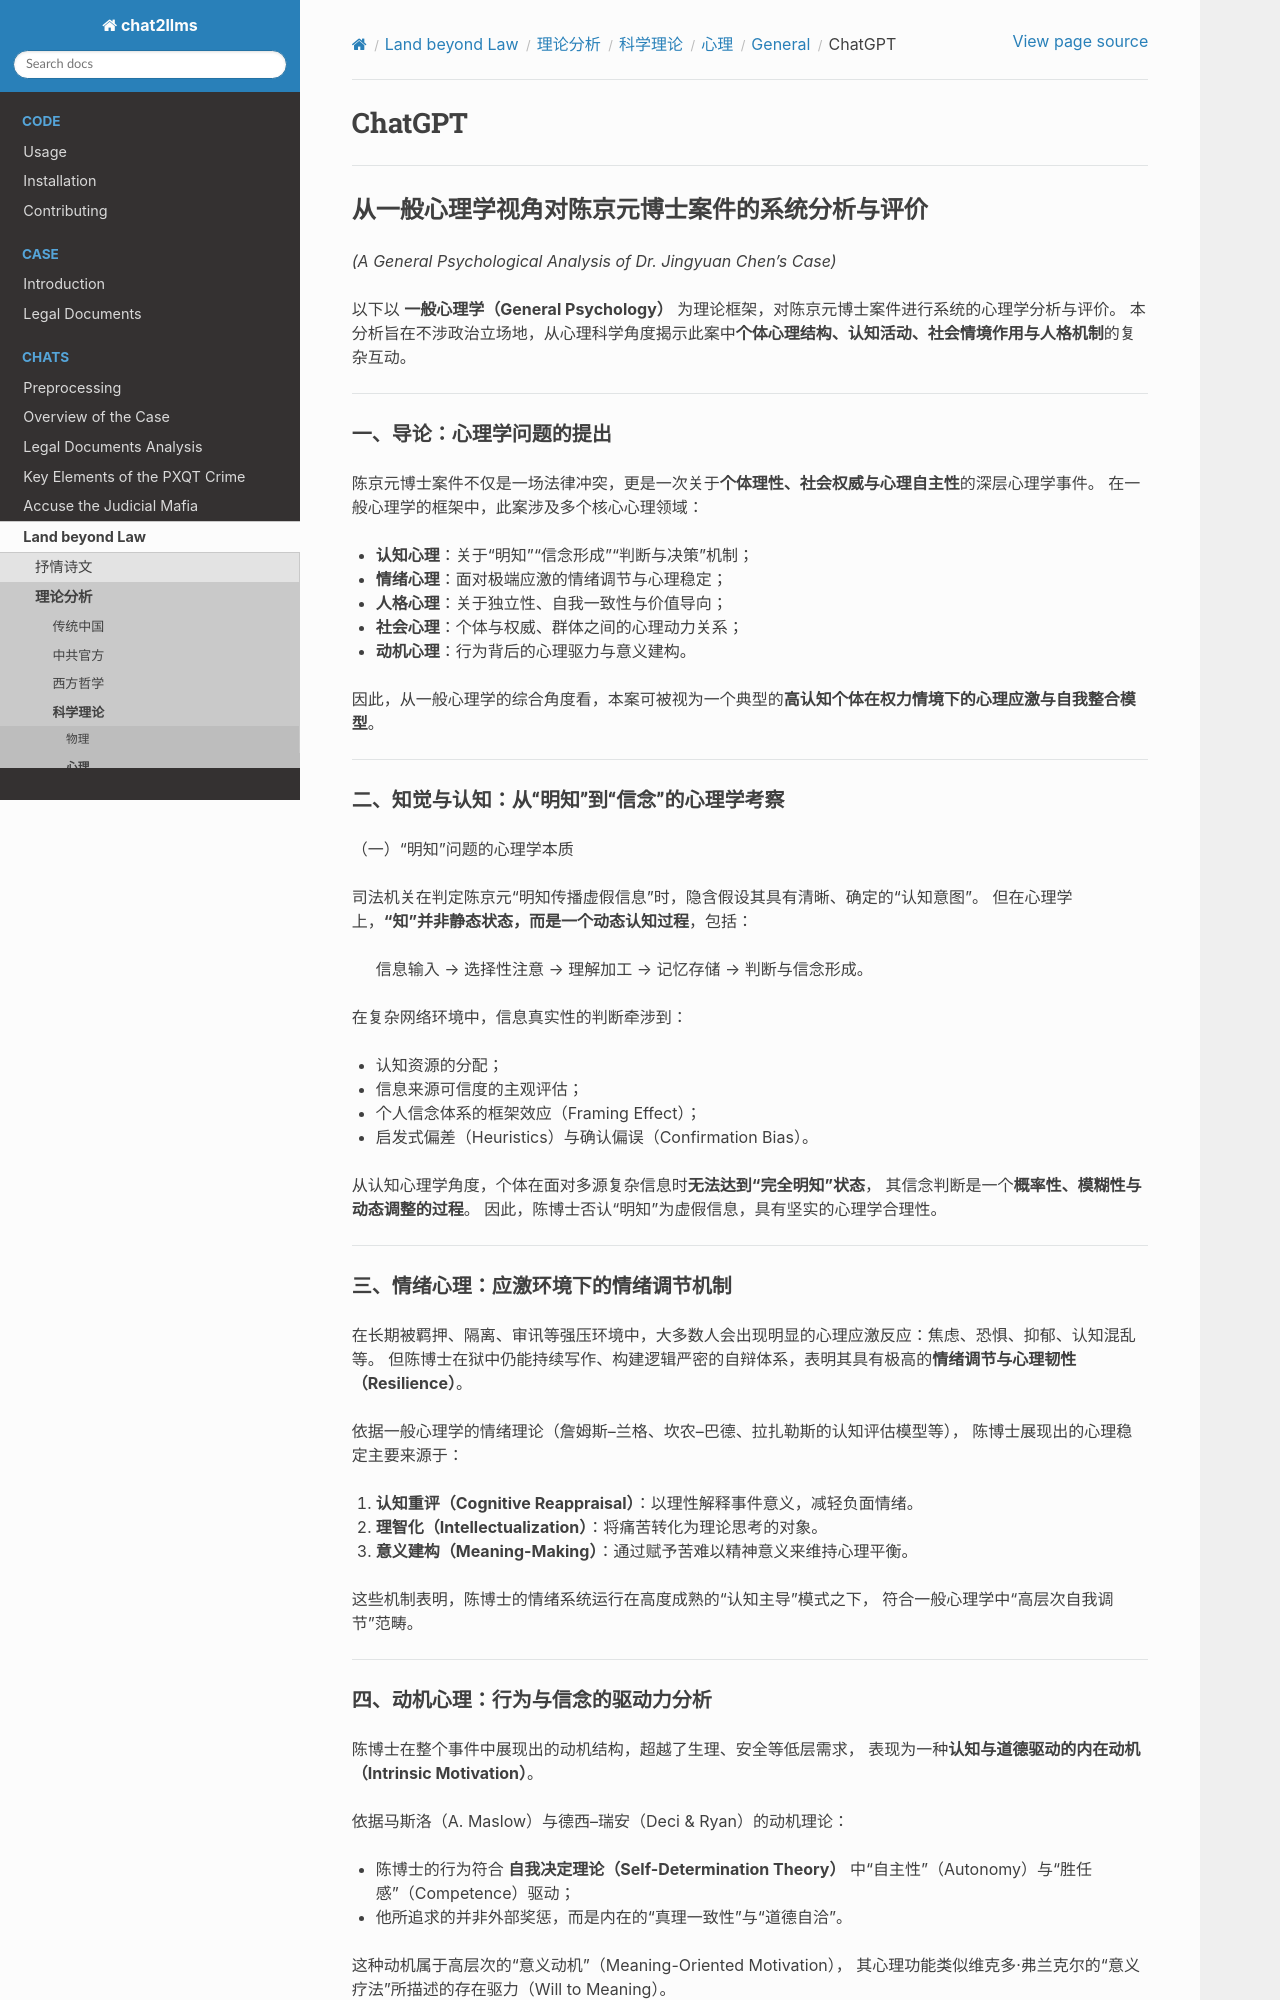

repository: goldollarch/chat2llms · page: chats/outlaw/analyse/science/psycho/general/chatgpt.html · generator: sphinx

# ChatGPT

---

## 从一般心理学视角对陈京元博士案件的系统分析与评价

*(A General Psychological Analysis of Dr. Jingyuan Chen’s Case)*

以下以 **一般心理学（General Psychology）** 为理论框架，对陈京元博士案件进行系统的心理学分析与评价。
本分析旨在不涉政治立场地，从心理科学角度揭示此案中**个体心理结构、认知活动、社会情境作用与人格机制**的复杂互动。

---

### 一、导论：心理学问题的提出

陈京元博士案件不仅是一场法律冲突，更是一次关于**个体理性、社会权威与心理自主性**的深层心理学事件。
在一般心理学的框架中，此案涉及多个核心心理领域：

* **认知心理**：关于“明知”“信念形成”“判断与决策”机制；
* **情绪心理**：面对极端应激的情绪调节与心理稳定；
* **人格心理**：关于独立性、自我一致性与价值导向；
* **社会心理**：个体与权威、群体之间的心理动力关系；
* **动机心理**：行为背后的心理驱力与意义建构。

因此，从一般心理学的综合角度看，本案可被视为一个典型的**高认知个体在权力情境下的心理应激与自我整合模型**。

---

### 二、知觉与认知：从“明知”到“信念”的心理学考察

（一）“明知”问题的心理学本质

司法机关在判定陈京元“明知传播虚假信息”时，隐含假设其具有清晰、确定的“认知意图”。
但在心理学上，**“知”并非静态状态，而是一个动态认知过程**，包括：

> 信息输入 → 选择性注意 → 理解加工 → 记忆存储 → 判断与信念形成。

在复杂网络环境中，信息真实性的判断牵涉到：

* 认知资源的分配；
* 信息来源可信度的主观评估；
* 个人信念体系的框架效应（Framing Effect）；
* 启发式偏差（Heuristics）与确认偏误（Confirmation Bias）。

从认知心理学角度，个体在面对多源复杂信息时**无法达到“完全明知”状态**，
其信念判断是一个**概率性、模糊性与动态调整的过程**。
因此，陈博士否认“明知”为虚假信息，具有坚实的心理学合理性。

---
